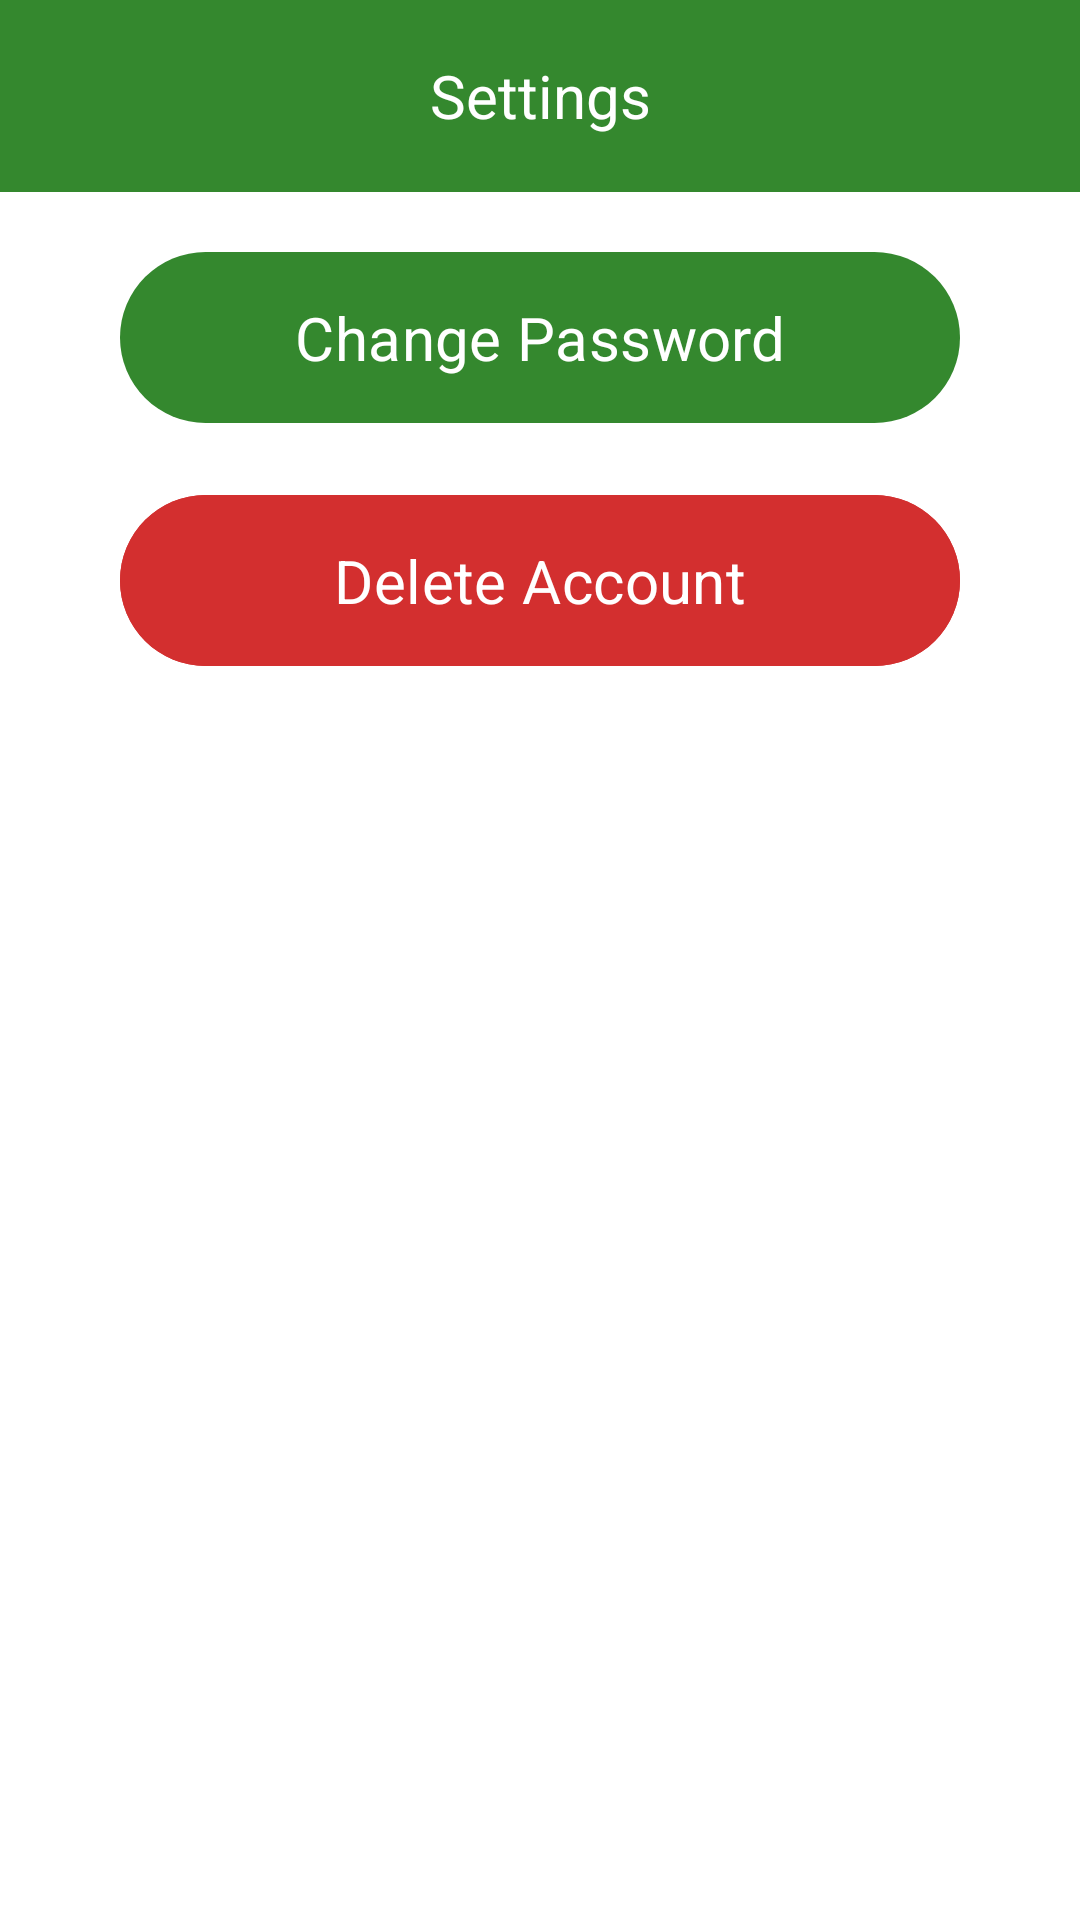

Here is an Android app screen rendered from its layout file. Give the layout XML and the strings, colors and styles it references.
<!-- AndroidManifest.xml: application theme Theme.Wasteless -->
<!-- res/layout/fragment_settings.xml -->
<?xml version="1.0" encoding="utf-8"?>
<androidx.constraintlayout.widget.ConstraintLayout
    xmlns:android="http://schemas.android.com/apk/res/android"
    xmlns:app="http://schemas.android.com/apk/res-auto"
    xmlns:tools="http://schemas.android.com/tools"
    android:layout_width="match_parent"
    android:layout_height="match_parent"
    tools:context=".ui.settings.SettingsFragment">

    
    <com.google.android.material.appbar.MaterialToolbar
        android:id="@+id/settings_toolbar"
        android:layout_width="0dp"
        android:layout_height="?attr/actionBarSize"
        android:background="?attr/colorPrimary"
        app:layout_constraintEnd_toEndOf="parent"
        app:layout_constraintStart_toStartOf="parent"
        app:layout_constraintTop_toTopOf="parent">

        <ImageButton
            android:id="@+id/toolbar_back"
            android:layout_width="48dp"
            android:layout_height="48dp"
            android:layout_marginStart="8dp"
            android:background="?attr/selectableItemBackgroundBorderless"
            android:contentDescription="@string/back"
            android:scaleType="fitCenter"
            android:src="@drawable/ic_arrow_back_24px"
            android:layout_gravity="start"
        />

        <TextView
            android:id="@+id/toolbar_settings_title"
            android:layout_width="wrap_content"
            android:layout_height="wrap_content"
            android:text="@string/title_settings"
            android:textColor="?attr/colorOnPrimary"
            style="@style/Title20SBold_NoColor"
            android:layout_gravity="center_horizontal"/>

    </com.google.android.material.appbar.MaterialToolbar>


    <com.google.android.material.button.MaterialButton
        android:id="@+id/button_change_password"
        android:layout_width="0dp"
        android:layout_height="wrap_content"
        android:text="@string/title_change_password"
        style="@style/Title20SBold_White"
        android:padding="15dp"
        android:layout_marginHorizontal="40dp"
        app:layout_constraintTop_toBottomOf="@+id/settings_toolbar"
        app:layout_constraintStart_toStartOf="parent"
        app:layout_constraintEnd_toEndOf="parent"
        android:layout_marginTop="16dp"/>

    <com.google.android.material.button.MaterialButton
        android:id="@+id/button_delete_account"
        android:backgroundTint="@color/error"
        android:layout_width="0dp"
        android:layout_height="wrap_content"
        android:text="@string/title_delete_account"
        style="@style/Title20SBold_White"
        android:padding="15dp"
        app:layout_constraintTop_toBottomOf="@+id/button_change_password"
        app:layout_constraintStart_toStartOf="@+id/button_change_password"
        app:layout_constraintEnd_toEndOf="@+id/button_change_password"
        android:layout_marginTop="16dp"/>

</androidx.constraintlayout.widget.ConstraintLayout>
<!-- resources referenced by this layout -->
<resources>
  <color name="error">#D32F2F</color>
  <string name="back">Back</string>
  <string name="title_change_password">Change Password</string>
  <string name="title_delete_account">Delete Account</string>
  <string name="title_settings">Settings</string>
  <style name="Title20SBold_NoColor">
          <item name="android:textSize">20sp</item>
          <item name="android:textColor">?attr/colorOnSurface</item>
          <item name="fontFamily">@font/poppins_semibold</item>
      </style>
  <style name="Title20SBold_White">
          <item name="android:textSize">20sp</item>
          <item name="android:textColor">?attr/colorOnPrimary</item>
          <item name="fontFamily">@font/poppins_semibold</item>
      </style>
  <style name="Theme.Wasteless" parent="Theme.Material3.DayNight.NoActionBar">
          
          <item name="fontFamily">@font/poppins_regular</item>
          
          <item name="colorPrimary">@color/green_500</item> 
          <item name="colorPrimaryVariant">@color/green_500</item> 
          <item name="colorOnPrimary">@color/white</item> 
          
          <item name="colorSecondary">@color/white</item> 
          <item name="colorSecondaryVariant">@color/green_500</item> 
          <item name="colorOnSecondary">@color/grey_200</item> 
          
          <item name="colorTertiary">@null</item>
          <item name="colorOnTertiary">@null</item>
          
          <item name="colorSurface">@color/white</item> 
          <item name="colorSurfaceVariant">@color/white</item> 
          <item name="colorOnSurface">@color/grey_500</item>
          
          <item name="android:colorBackground">@color/white</item>
          <item name="colorOnBackground">@color/white</item>
          <item name="android:navigationBarColor">@android:color/transparent</item>
          
      </style>
  <color name="green_500">#34882E</color>
  <color name="white">#FFFFFFFF</color>
  <color name="grey_200">#6E6E6E</color>
  <color name="grey_500">#383838</color>
</resources>
